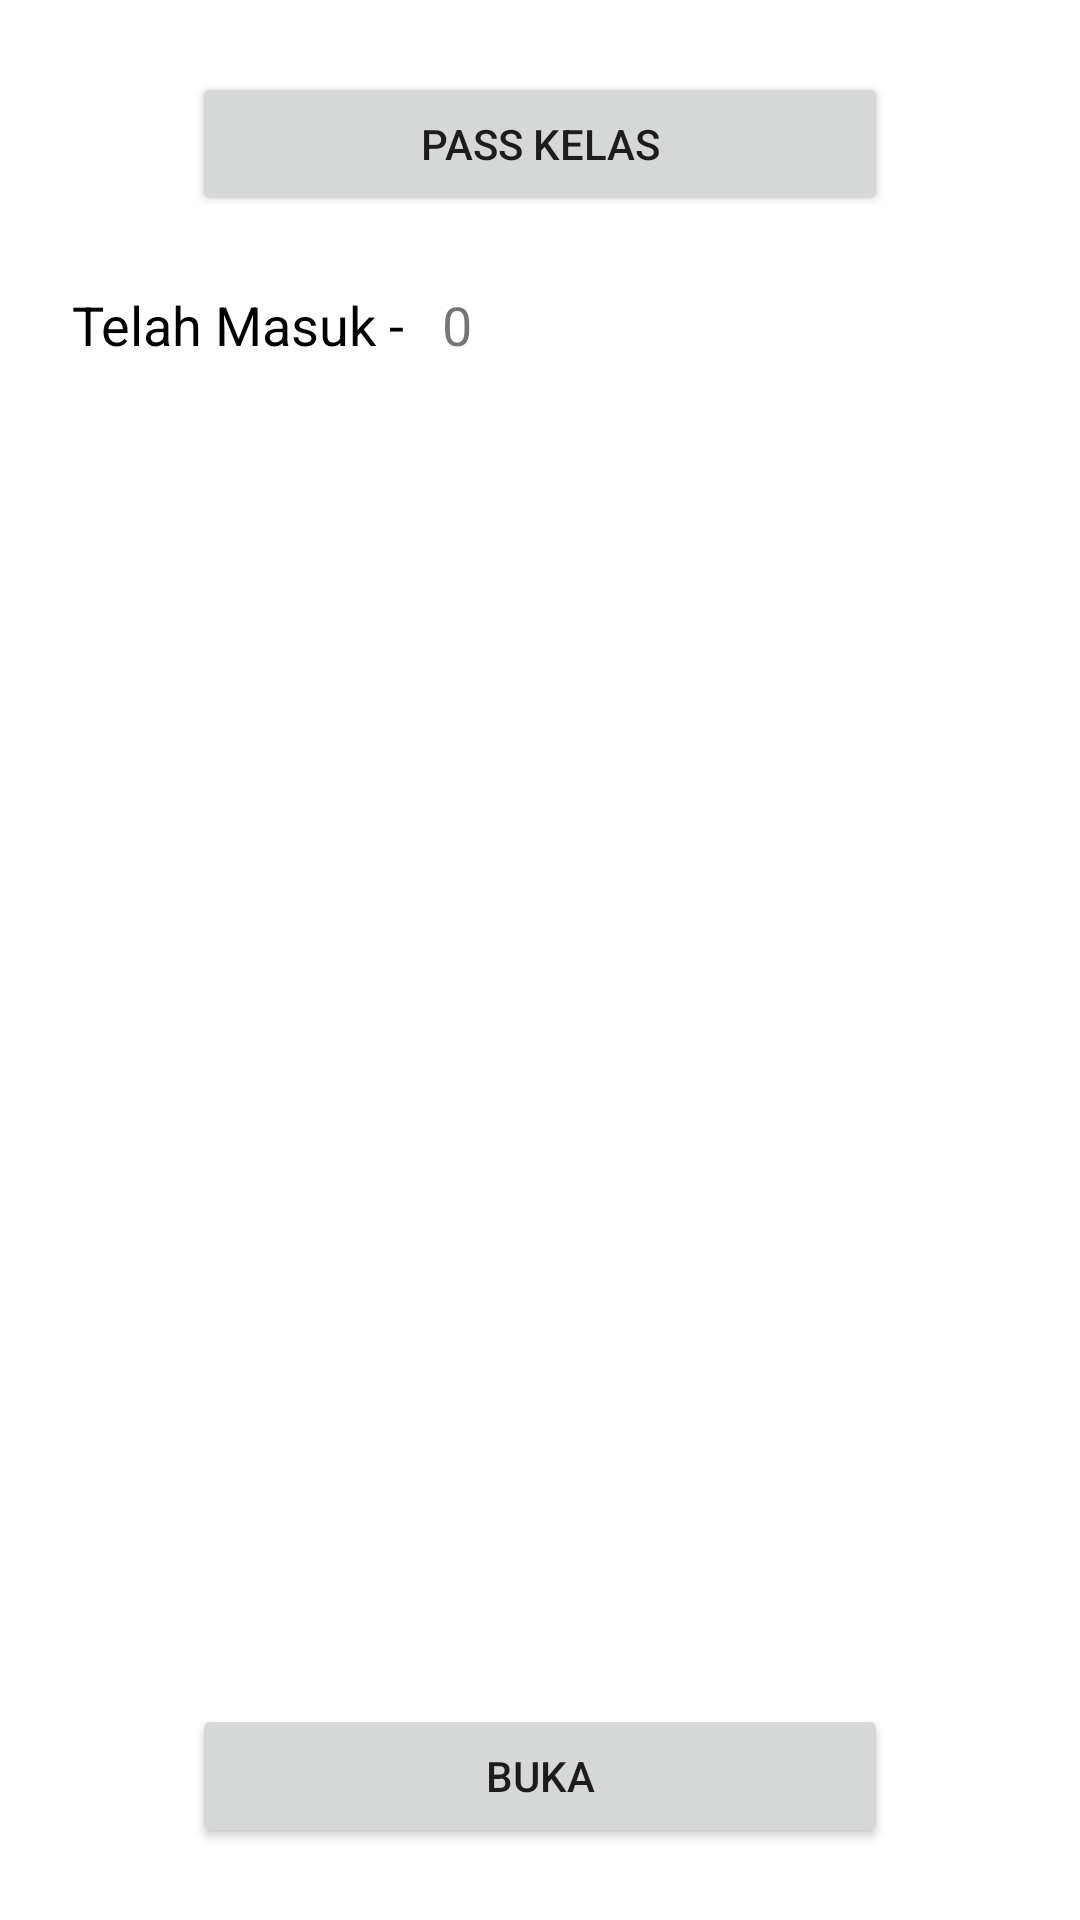

Produce the Android XML layout that renders to this screen, including the resource entries it uses.
<!-- AndroidManifest.xml: application theme Theme.Jihuian -->
<!-- res/layout/activity_meja_guru.xml -->
<?xml version="1.0" encoding="utf-8"?>
<androidx.constraintlayout.widget.ConstraintLayout xmlns:android="http://schemas.android.com/apk/res/android"
    xmlns:app="http://schemas.android.com/apk/res-auto"
    xmlns:tools="http://schemas.android.com/tools"
    android:layout_width="match_parent"
    android:layout_height="match_parent"
    tools:context=".MejaGuruActivity">

    <Button
        android:id="@+id/pass_kelas"
        android:layout_width="0dp"
        android:layout_height="wrap_content"
        android:layout_marginStart="64dp"
        android:layout_marginTop="24dp"
        android:layout_marginEnd="64dp"
        android:text="Pass Kelas"
        app:layout_constraintEnd_toEndOf="parent"
        app:layout_constraintStart_toStartOf="parent"
        app:layout_constraintTop_toTopOf="parent" />

    <Button
        android:id="@+id/buka_kelas"
        android:layout_width="0dp"
        android:layout_height="wrap_content"
        android:layout_marginStart="64dp"
        android:layout_marginEnd="64dp"
        android:layout_marginBottom="24dp"
        android:text="Buka"
        app:layout_constraintBottom_toBottomOf="parent"
        app:layout_constraintEnd_toEndOf="parent"
        app:layout_constraintStart_toStartOf="parent" />

    <TextView
        android:id="@+id/telah_masuk"
        android:layout_width="wrap_content"
        android:layout_height="wrap_content"
        android:layout_marginStart="24dp"
        android:layout_marginTop="24dp"
        android:text="Telah Masuk - "
        android:textColor="@color/black"
        android:textSize="18sp"
        app:layout_constraintStart_toStartOf="parent"
        app:layout_constraintTop_toBottomOf="@+id/pass_kelas" />

    <TextView
        android:id="@+id/jumlah_masuk"
        android:layout_width="wrap_content"
        android:layout_height="wrap_content"
        android:layout_marginStart="8dp"
        android:text="0"
        android:textSize="18sp"
        app:layout_constraintStart_toEndOf="@+id/telah_masuk"
        app:layout_constraintTop_toTopOf="@+id/telah_masuk" />

    <ListView
        android:layout_width="0dp"
        android:layout_height="0dp"
        android:layout_marginStart="20dp"
        android:layout_marginEnd="20dp"
        app:layout_constraintBottom_toTopOf="@+id/buka_kelas"
        app:layout_constraintEnd_toEndOf="parent"
        app:layout_constraintStart_toStartOf="parent"
        app:layout_constraintTop_toBottomOf="@+id/telah_masuk" />
</androidx.constraintlayout.widget.ConstraintLayout>
<!-- resources referenced by this layout -->
<resources>
  <style name="Theme.Jihuian" parent="Theme.MaterialComponents.DayNight.DarkActionBar">
          
          <item name="colorPrimary">@color/purple_500</item>
          <item name="colorPrimaryVariant">@color/purple_700</item>
          <item name="colorOnPrimary">@color/white</item>
          
          <item name="colorSecondary">@color/teal_200</item>
          <item name="colorSecondaryVariant">@color/teal_700</item>
          <item name="colorOnSecondary">@color/black</item>
          
          <item name="android:statusBarColor" tools:targetApi="l">?attr/colorPrimaryVariant</item>
          
      </style>
  <!-- not gathered from this repository: default colours our renderer supplied (Android Studio template values) -->
  <color name="purple_500">#FF6200EE</color>
  <color name="purple_700">#FF3700B3</color>
  <color name="teal_200">#FF03DAC5</color>
  <color name="teal_700">#FF018786</color>
  <color name="black">#FF000000</color>
  <color name="white">#FFFFFFFF</color>
</resources>
